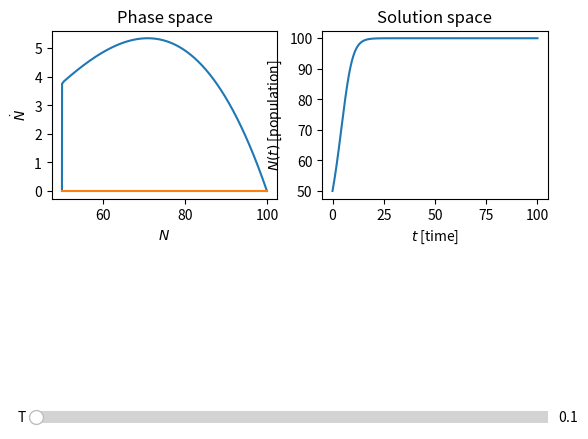

This figure's Python source:
import numpy as np
import matplotlib.pyplot as plt
from matplotlib.widgets import Slider, Button, RadioButtons


def p_1_a():
    # ==================================================================================================================
    #    Define parameters
    # ==================================================================================================================

    # Time parameter
    t_start = 0.0
    t_step_size = 0.01
    t_end = 100.0
    t_array = np.arange(t_start, t_end, t_step_size)
    n_t = len(t_array)

    # Delayed time parameter
    T_start = 0.1
    T_step_size = 0.1
    T_end = 5.0
    T_array = np.arange(T_start, T_end, T_step_size)
    n_T = len(T_array)

    # Growth rate
    r = 0.1

    # Carrying capacity
    K = 100

    # Allee effect
    A = 20

    # Initial condition at t=0
    N_0 = 50

    # Assume N(t) = N_0 for [-T, 0] =>
    N_delay_0 = N_0

    # ==================================================================================================================
    #    Calculate values for N_dot for all T in T_array, for t in t_array
    # ==================================================================================================================
    # Initialize N_dot, N and N_delay to initial conditions
    N_dot = np.zeros([n_T, n_t])
    N = np.zeros([n_T, n_t])
    N[:, 0] = N_0

    for i_T in range(n_T):
        N_delay = N_0
        for i_t in range(n_t - 1):
            if t_array[i_t] - T_array[i_T] > 0.0:
                i_delay = int(T_array[i_T] / t_step_size)
                N_delay = N[i_T, i_t - i_delay]
            N_dot[i_T, i_t + 1] = r*N[i_T, i_t] * (1 - N_delay/K) * (N[i_T, i_t]/A - 1)
            N[i_T, i_t + 1] = N[i_T, i_t] + t_step_size*N_dot[i_T, i_t + 1]

    # Plot N as a function of t for all T
    fig, ax = plt.subplots()

    plt.xlabel(r'$t$ [time]')
    plt.ylabel(r'$N(t)$ [population]')
    for i_T in range(n_T):
        # plt.clf()
        plt.title(r'$N(t)$, $T=' + str(T_array[i_T] )+ r'$')
        plt.xlabel(r'$t$ [time]')
        plt.ylabel(r'$N(t)$ [population]')
        plt.plot(t_array, N[i_T, :])
    # plt.show()

    # Bifurcation diagram
    fig_bifurcatio, ax_bifurcation = plt.subplots()
    plt.plot(T_array, N[:, 9000:])
    print('h')


def p_1_b():
    # ==================================================================================================================
    #    Define parameters
    # ==================================================================================================================

    # Time parameter
    t_start = 0.0
    t_step_size = 0.001
    t_end = 100.0
    t_array = np.arange(t_start, t_end, t_step_size)
    n_t = len(t_array)

    # Time delayed  parameter
    T_start = 0.1
    T_step_size = 0.001
    T_end = 6.0
    T_array = np.arange(T_start, T_end, T_step_size)
    n_T = len(T_array)

    # Growth rate
    r = 0.1

    # Carrying capacity
    K = 100

    # Allee effect
    A = 20

    # Initial condition at t=0
    N_0 = 50

    # Assume N(t) = N_0 for [-T, 0] =>
    N_delay_0 = N_0

    # ==================================================================================================================
    #    Calculate values for N_dot for all T in T_array, for t in t_array
    # ==================================================================================================================
    def get_population(T):
        # Initialize N_dot, N and N_delay to initial conditions
        N_dot = np.zeros([n_t])
        N = np.zeros([n_t])
        N[0] = N_0
        N_delay = N_0
        for i_t in range(n_t - 1):
            if t_array[i_t] - T > 0.0:
                i_delay = int(T / t_step_size)
                N_delay = N[i_t - i_delay]
            N_dot[i_t + 1] = r * N[i_t] * (1 - N_delay / K) * (N[i_t] / A - 1)
            N[i_t + 1] = N[i_t] + t_step_size * N_dot[i_t + 1]
        return N_dot, N
    T = T_array[0]
    N_dot, N = get_population(T)

    # Plots
    fig = plt.figure()

    # Phase space
    ax_phase_space = plt.subplot(2, 2, 1)
    line_phase_space, = plt.plot(N, N_dot)
    line_fixed_point, = plt.plot([N.min(), N.max()], [0, 0])

    plt.title(r'Phase space')
    plt.xlabel(r'$N$')
    plt.ylabel(r'$\dot{N}$')

    # Solution space
    ax_solution_space = plt.subplot(2, 2, 2)
    line_solution_space, = plt.plot(t_array, N)

    plt.title(r'Solution space')
    plt.xlabel(r'$t$ [time]')
    plt.ylabel(r'$N(t)$ [population]')

    ax_slider = plt.axes([0.1, 0.05, 0.8, 0.05])
    # here we create the slider
    a_slider = Slider(ax_slider,  # the axes object containing the slider
                      'T',  # the name of the slider parameter
                      T_array[0],  # minimal value of the parameter
                      T_array[-1],  # maximal value of the parameter
                      valinit=T_array[0]  # initial value of the parameter
                      )

    def update(T):
        N_dot, N = get_population(T)

        # Phase space
        line_phase_space.set_xdata(N)
        line_phase_space.set_ydata(N_dot)
        line_fixed_point.set_xdata([N.min(), N.max()])
        line_fixed_point.set_ydata([0, 0])
        ax_phase_space.axis((N.min(), N.max()*1.05, N_dot.min(), N_dot.max()*1.05))

        # Solution space
        line_solution_space.set_xdata(t_array)
        line_solution_space.set_ydata(N)
        ax_solution_space.axis((t_array.min(), t_array.max(), N.min(), N.max() * 1.05))

        # redraw the plot
        fig.canvas.draw_idle()

    a_slider.on_changed(update)
    plt.show()


def problem_1():
    # p_1_a()
    p_1_b()


def main():
    problem_1()


if __name__ == "__main__":
    main()
